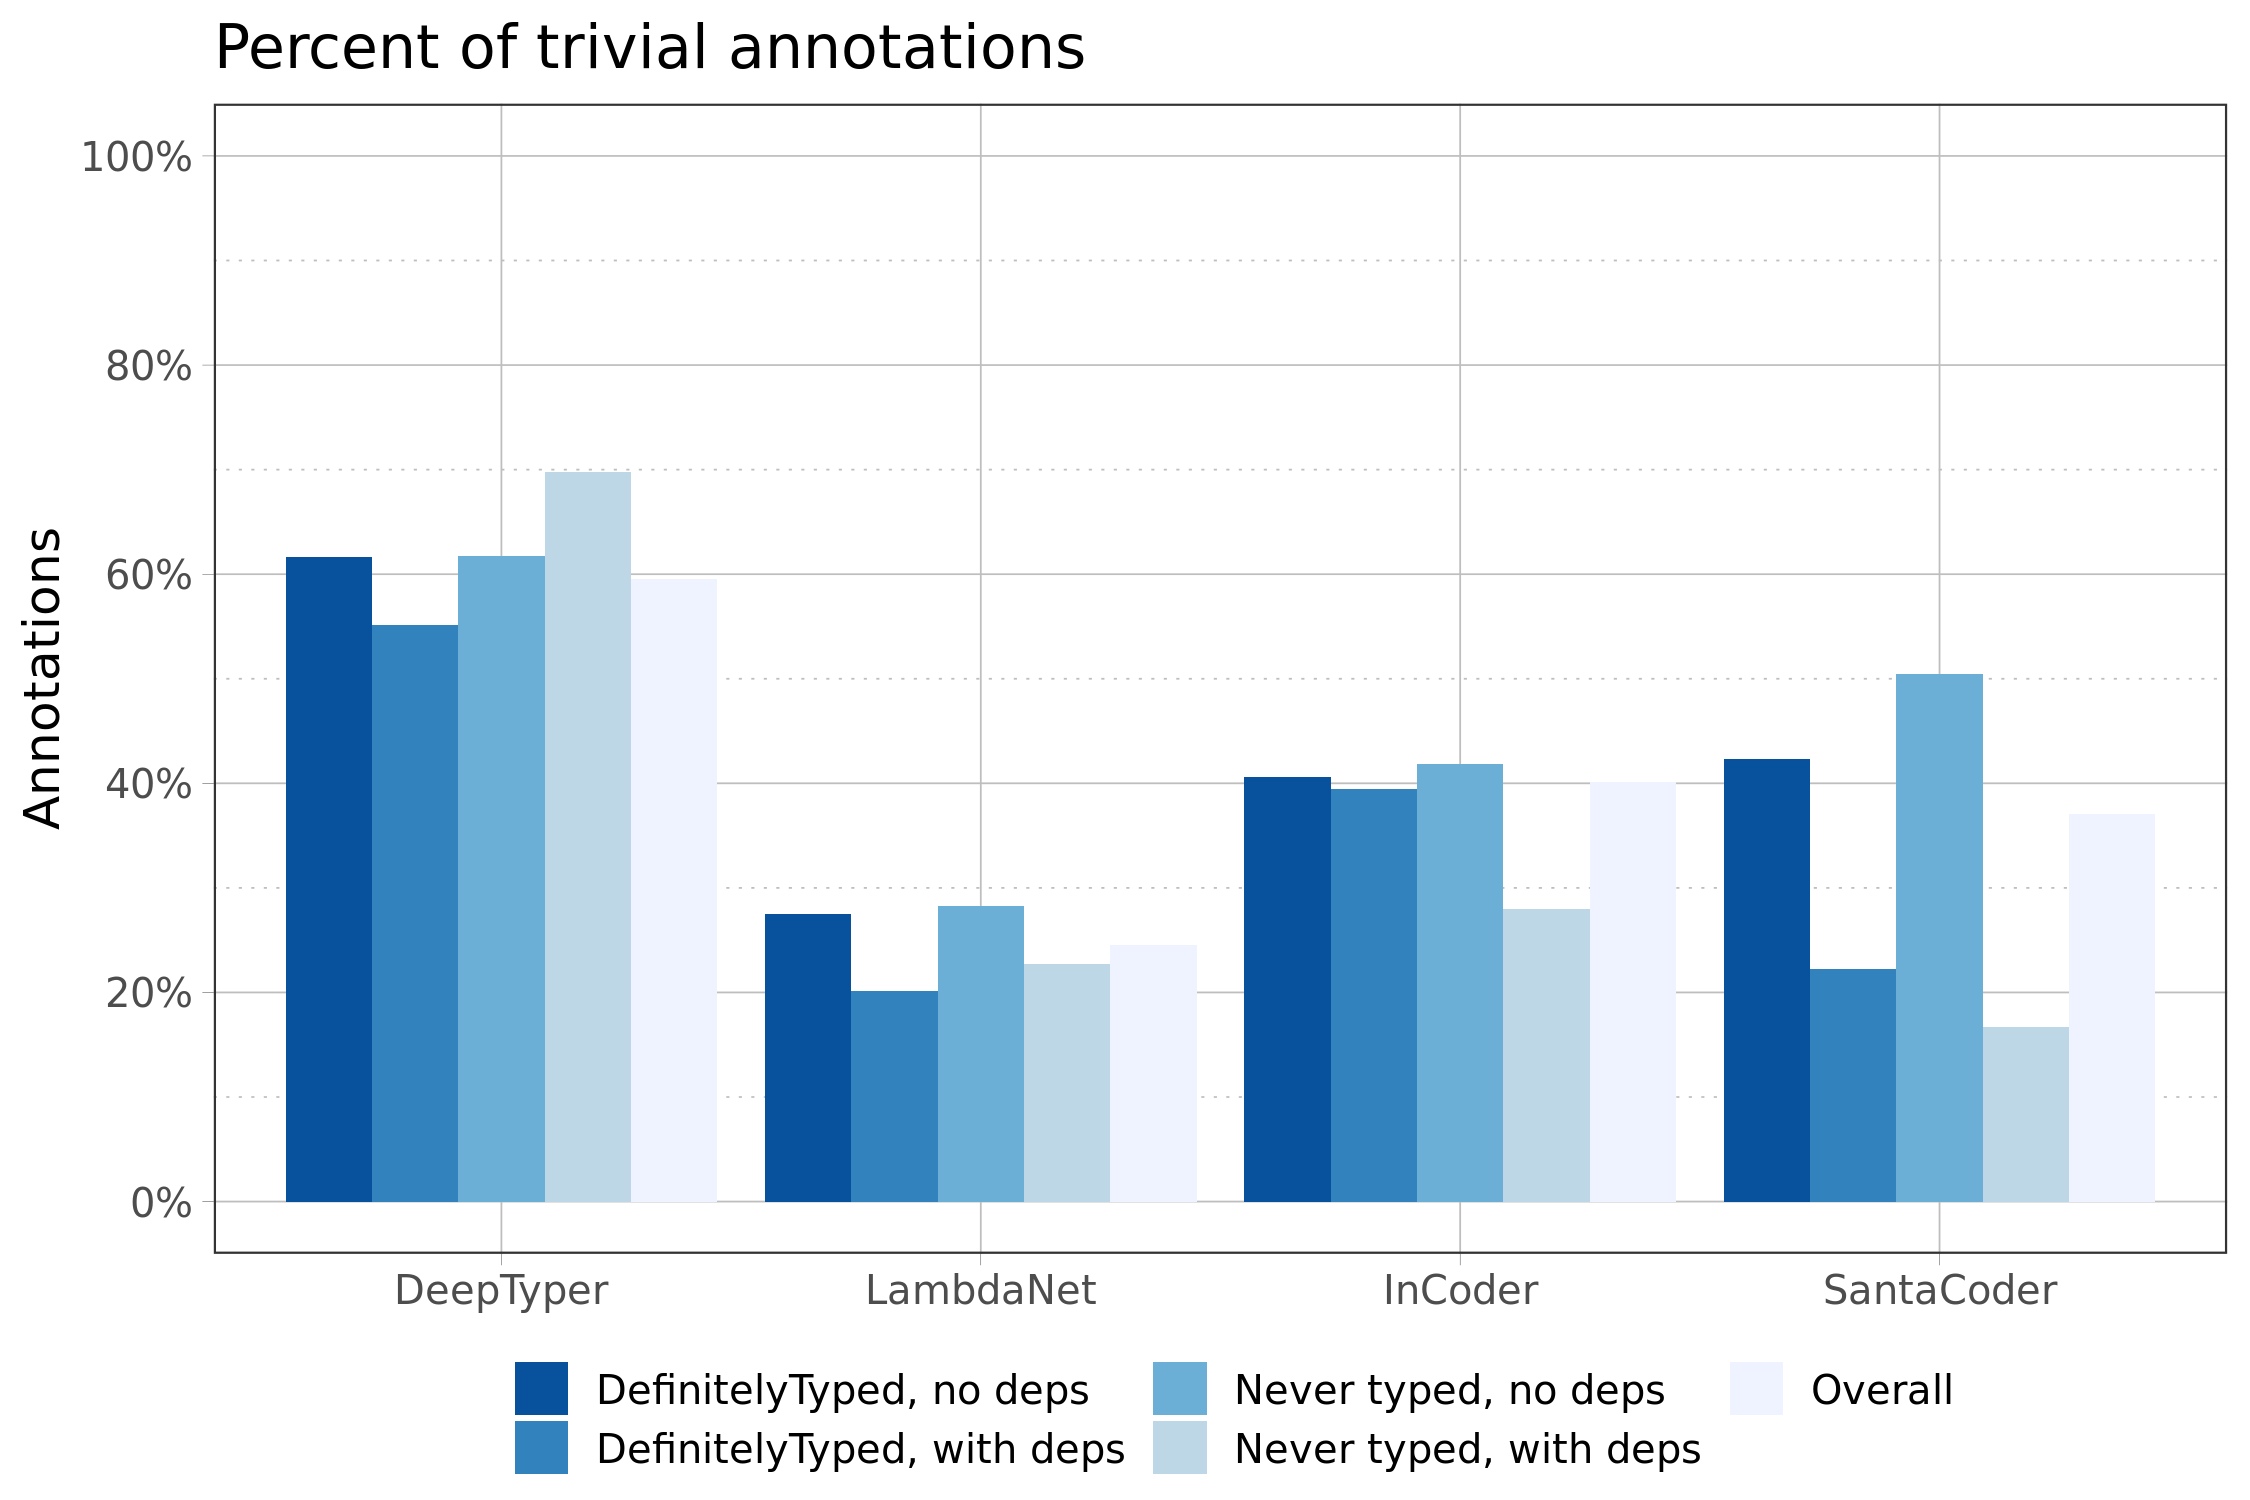

Source data for this figure (header and first rows):
Dataset, dt.trivial, dt.n, dt.pct, ln.trivial, ln.n, ln.pct, ic.trivial, ic.n, ic.pct, sc.trivial, sc.n, sc.pct
DefinitelyTyped, no deps, 1,001, 1,624, 61.6, 358, 1,304, 27.5, 937, 2,308, 40.6, 1,103, 2,606, 42.3
DefinitelyTyped, with deps, 722, 1,309, 55.2, 183, 908, 20.2, 523, 1,324, 39.5, 234, 1,054, 22.2
Never typed, no deps, 216, 350, 61.7, 24, 85, 28.2, 46, 110, 41.8, 105, 208, 50.5
Never typed, with deps, 106, 152, 69.7, 15, 66, 22.7, 14, 50, 28.0, 7, 42, 16.7
Overall, 2,045, 3,435, 59.5, 580, 2,363, 24.5, 1,520, 3,792, 40.1, 1,449, 3,910, 37.1
